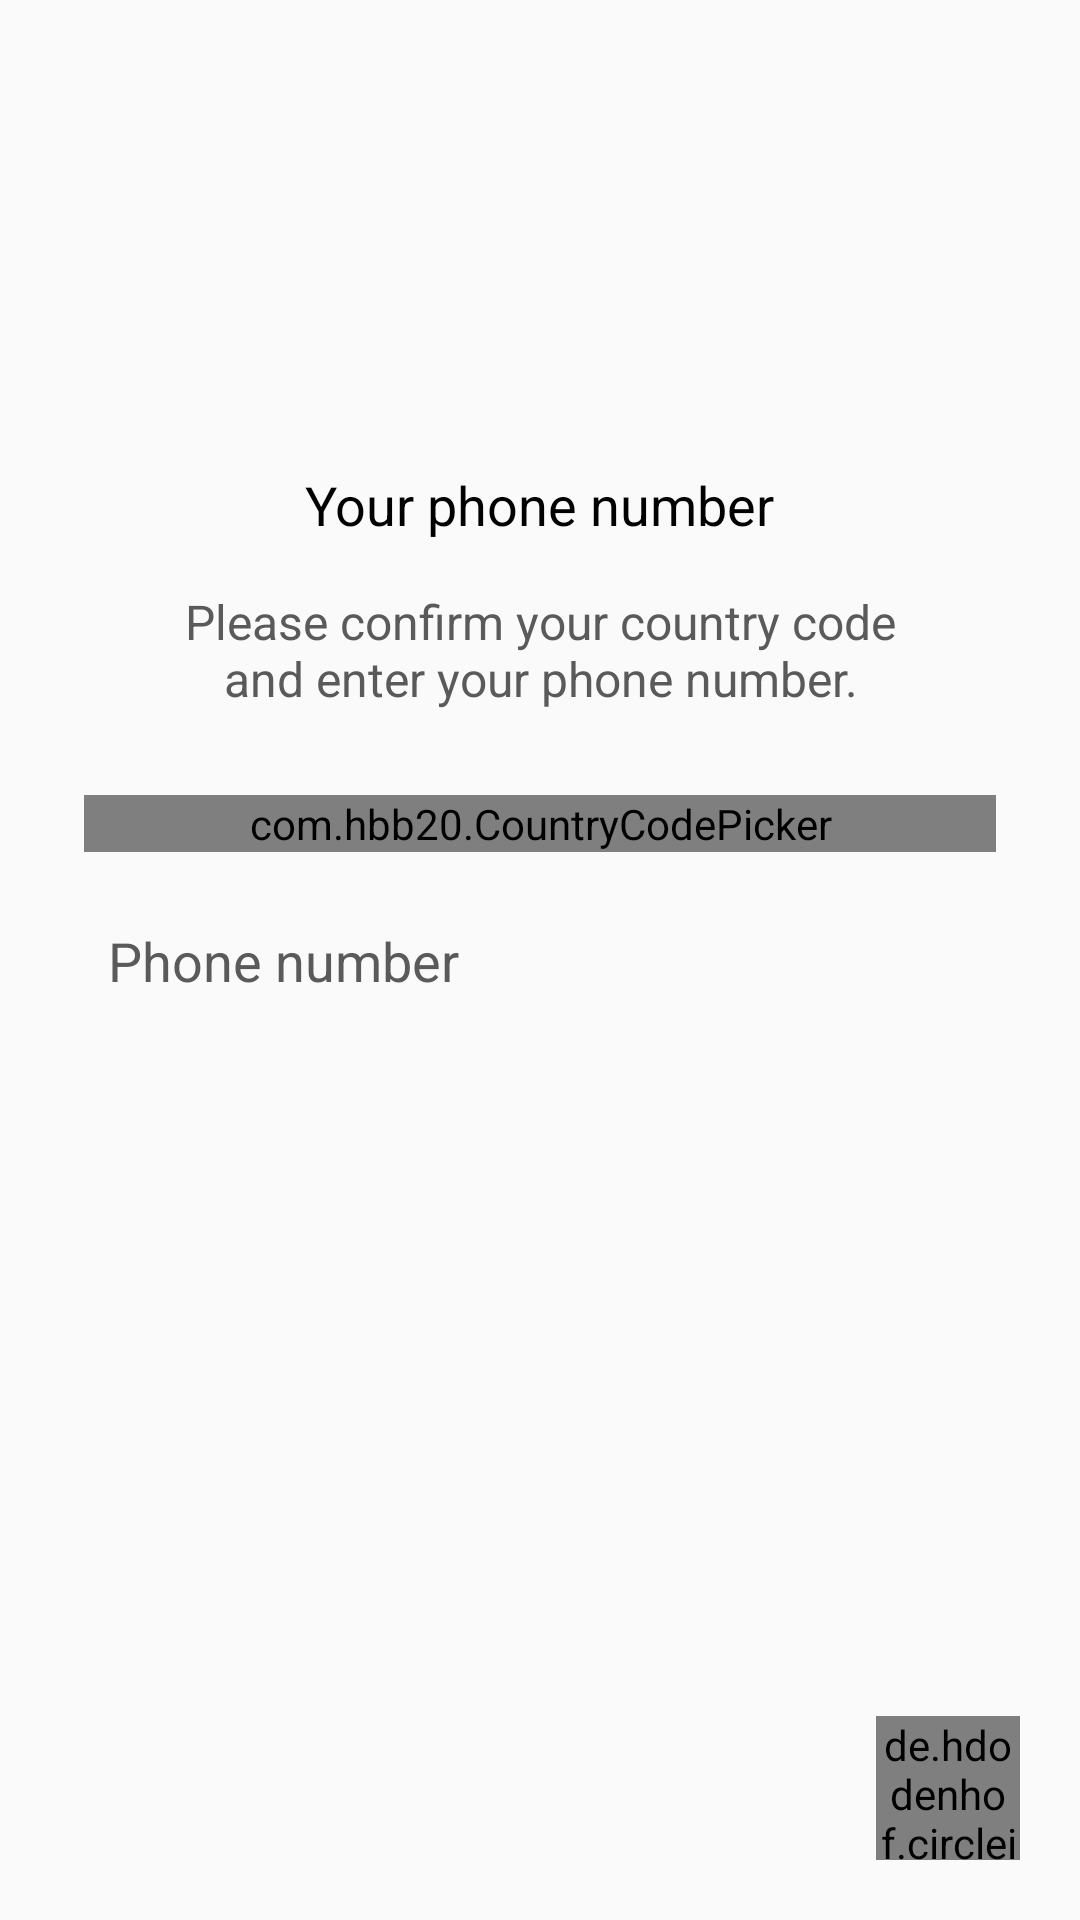

Write the Android layout XML for this screen, with the resource values it uses.
<!-- AndroidManifest.xml: application theme Theme.Messanger -->
<!-- res/layout/fragment_auth.xml -->
<?xml version="1.0" encoding="utf-8"?>
<androidx.constraintlayout.widget.ConstraintLayout xmlns:android="http://schemas.android.com/apk/res/android"
    xmlns:tools="http://schemas.android.com/tools"
    android:layout_width="match_parent"
    android:layout_height="match_parent"
    tools:context=".ui.auth.AuthFragment">

    <LinearLayout
        android:id="@+id/auth_container"
        android:layout_width="match_parent"
        android:layout_height="match_parent">

        <include
            android:id="@+id/in_auth"
            layout="@layout/include_auth" />
    </LinearLayout>

    <LinearLayout
        android:visibility="gone"
        android:id="@+id/accept_container"
        android:layout_width="match_parent"
        android:layout_height="match_parent">

        <include
            android:id="@+id/in_accept"
            layout="@layout/include_accept" />
    </LinearLayout>

    <LinearLayout
        android:visibility="gone"
        android:id="@+id/username_container"
        android:layout_width="match_parent"
        android:layout_height="match_parent">

        <include
            android:id="@+id/in_username"
            layout="@layout/include_username" />
    </LinearLayout>

</androidx.constraintlayout.widget.ConstraintLayout>
<!-- res/layout/include_auth.xml (included above) -->
<?xml version="1.0" encoding="utf-8"?>
<androidx.constraintlayout.widget.ConstraintLayout xmlns:android="http://schemas.android.com/apk/res/android"
    xmlns:app="http://schemas.android.com/apk/res-auto"
    xmlns:tools="http://schemas.android.com/tools"
    android:layout_width="match_parent"
    android:layout_height="match_parent"
    android:orientation="vertical">


    <TextView
        android:layout_width="wrap_content"
        android:layout_height="wrap_content"
        android:layout_marginBottom="16sp"
        android:text="@string/your_phone_number"
        android:textColor="@color/black"
        android:textSize="18sp"
        app:layout_constraintBottom_toTopOf="@id/tv_auth_desc"
        app:layout_constraintEnd_toEndOf="parent"
        app:layout_constraintStart_toStartOf="parent" />

    <TextView
        android:id="@+id/tv_auth_desc"
        android:layout_width="0dp"
        android:layout_height="wrap_content"
        android:layout_marginHorizontal="48dp"
        android:layout_marginBottom="28dp"
        android:gravity="center"
        android:text="@string/auth_desc"
        android:textColor="@color/gray_font"
        android:textSize="16sp"
        app:layout_constraintBottom_toTopOf="@id/ccp_country"
        app:layout_constraintEnd_toEndOf="parent"
        app:layout_constraintStart_toStartOf="parent" />

    <com.hbb20.CountryCodePicker
        android:id="@+id/ccp_country"
        android:layout_width="match_parent"
        android:layout_height="wrap_content"
        android:layout_marginHorizontal="28dp"
        android:layout_marginBottom="16sp"
        android:background="@drawable/bg_et"
        app:layout_constraintBottom_toTopOf="@id/et_phone_number" />

    <EditText
        android:id="@+id/et_phone_number"
        android:layout_width="match_parent"
        android:layout_height="wrap_content"
        android:layout_marginHorizontal="28dp"
        android:background="@drawable/bg_et"
        android:hint="@string/phone_number"
        android:importantForAutofill="no"
        android:inputType="number"
        android:padding="8dp"
        android:textColorHint="@color/gray_font"
        app:layout_constraintBottom_toBottomOf="parent"
        app:layout_constraintTop_toTopOf="parent"
        tools:ignore="TextFields" />

    <de.hdodenhof.circleimageview.CircleImageView
        android:id="@+id/civ_send_sms"
        android:layout_width="48dp"
        android:layout_height="48dp"
        android:layout_margin="20dp"
        android:src="@color/blue"
        app:layout_constraintBottom_toBottomOf="parent"
        app:layout_constraintEnd_toEndOf="parent" />


</androidx.constraintlayout.widget.ConstraintLayout>
<!-- res/layout/include_accept.xml (included above) -->
<?xml version="1.0" encoding="utf-8"?>
<androidx.constraintlayout.widget.ConstraintLayout xmlns:android="http://schemas.android.com/apk/res/android"
    xmlns:app="http://schemas.android.com/apk/res-auto"
    xmlns:tools="http://schemas.android.com/tools"
    android:layout_width="match_parent"
    android:layout_height="match_parent"
    tools:ignore="MissingDefaultResource">

    <ImageView
        android:layout_width="96dp"
        android:layout_height="96dp"
        android:layout_marginBottom="16dp"
        android:src="@drawable/ic_send_code"
        app:layout_constraintBottom_toTopOf="@id/tv_accept_title"
        app:layout_constraintEnd_toEndOf="parent"
        app:layout_constraintStart_toStartOf="parent" />

    <TextView
        android:id="@+id/tv_accept_title"
        android:layout_width="wrap_content"
        android:layout_height="wrap_content"
        android:layout_marginBottom="16sp"
        android:text="@string/enter_code"
        android:textColor="@color/black"
        android:textSize="18sp"
        app:layout_constraintBottom_toTopOf="@id/tv_accept_desc"
        app:layout_constraintEnd_toEndOf="parent"
        app:layout_constraintStart_toStartOf="parent" />

    <TextView
        android:id="@+id/tv_accept_desc"
        android:layout_width="0dp"
        android:layout_height="wrap_content"
        android:layout_marginHorizontal="48dp"
        android:layout_marginBottom="28dp"
        android:gravity="center"
        android:text="@string/accept_desc"
        android:textColor="@color/gray_font"
        android:textSize="16sp"
        app:layout_constraintBottom_toTopOf="@id/sms_code_view"
        app:layout_constraintEnd_toEndOf="parent"
        app:layout_constraintStart_toStartOf="parent" />

    <com.fraggjkee.smsconfirmationview.SmsConfirmationView
        android:id="@+id/sms_code_view"
        android:layout_width="wrap_content"
        android:layout_height="wrap_content"
        app:layout_constraintBottom_toBottomOf="parent"
        app:layout_constraintEnd_toEndOf="parent"
        app:layout_constraintStart_toStartOf="parent"
        app:layout_constraintTop_toTopOf="parent"
        app:scv_codeLength="6"
        app:scv_symbolBorderActiveColor="@color/blue"
        app:scv_symbolBorderColor="@color/gray" />

    <de.hdodenhof.circleimageview.CircleImageView
        android:id="@+id/civ_check_code"
        android:layout_width="48dp"
        android:layout_height="48dp"
        android:layout_margin="20dp"
        android:src="@color/blue"
        app:layout_constraintBottom_toBottomOf="parent"
        app:layout_constraintEnd_toEndOf="parent" />

</androidx.constraintlayout.widget.ConstraintLayout>
<!-- res/layout/include_username.xml (included above) -->
<?xml version="1.0" encoding="utf-8"?>
<androidx.constraintlayout.widget.ConstraintLayout xmlns:android="http://schemas.android.com/apk/res/android"
    xmlns:app="http://schemas.android.com/apk/res-auto"
    android:layout_width="match_parent"
    android:layout_height="match_parent">

    <de.hdodenhof.circleimageview.CircleImageView
        android:id="@+id/civ_avatar"
        android:layout_width="96dp"
        android:layout_height="96dp"
        android:layout_marginBottom="16dp"
        android:src="@color/blue"
        app:layout_constraintBottom_toTopOf="@id/tv_username_title"
        app:layout_constraintEnd_toEndOf="parent"
        app:layout_constraintStart_toStartOf="parent" />

    <TextView
        android:id="@+id/tv_username_title"
        android:layout_width="wrap_content"
        android:layout_height="wrap_content"
        android:layout_marginBottom="16sp"
        android:text="@string/profile_info"
        android:textColor="@color/black"
        android:textSize="18sp"
        app:layout_constraintBottom_toTopOf="@id/tv_username_desc"
        app:layout_constraintEnd_toEndOf="parent"
        app:layout_constraintStart_toStartOf="parent" />

    <TextView
        android:id="@+id/tv_username_desc"
        android:layout_width="0dp"
        android:layout_height="wrap_content"
        android:layout_marginHorizontal="48dp"
        android:layout_marginBottom="28dp"
        android:gravity="center"
        android:text="@string/username_desc"
        android:textColor="@color/gray_font"
        android:textSize="16sp"
        app:layout_constraintBottom_toTopOf="@id/et_first_name"
        app:layout_constraintEnd_toEndOf="parent"
        app:layout_constraintStart_toStartOf="parent" />

    <EditText
        android:id="@+id/et_first_name"
        android:layout_width="match_parent"
        android:layout_height="wrap_content"
        android:layout_marginHorizontal="28dp"
        android:layout_marginBottom="16sp"
        android:background="@drawable/bg_et"
        android:hint="@string/first_name_required"
        android:padding="8dp"
        android:textColorHint="@color/gray_font"
        app:layout_constraintBottom_toTopOf="@id/et_second_name" />

    <EditText
        android:id="@+id/et_second_name"
        android:layout_width="match_parent"
        android:layout_height="wrap_content"
        android:layout_marginHorizontal="28dp"
        android:background="@drawable/bg_et"
        android:hint="@string/second_name_optional"
        android:padding="8dp"
        android:textColorHint="@color/gray_font"
        app:layout_constraintBottom_toBottomOf="parent"
        app:layout_constraintTop_toTopOf="parent" />

    <de.hdodenhof.circleimageview.CircleImageView
        android:id="@+id/civ_save"
        android:layout_width="48dp"
        android:layout_height="48dp"
        android:layout_margin="20dp"
        android:src="@color/blue"
        app:layout_constraintBottom_toBottomOf="parent"
        app:layout_constraintEnd_toEndOf="parent" />
</androidx.constraintlayout.widget.ConstraintLayout>
<!-- resources referenced by this layout -->
<resources>
  <color name="black">#FF000000</color>
  <color name="blue">#5692DE</color>
  <color name="gray">#949494</color>
  <color name="gray_font">#5A5A5A</color>
  <!-- drawable ic_send_code: png bitmap (drawable, 1195 bytes) -->
  <string name="accept_desc">We`we sent an SMS with an activation code to your phone </string>
  <string name="auth_desc">Please confirm your country code and enter your phone number.</string>
  <string name="enter_code">Enter code</string>
  <string name="first_name_required">First name (required)</string>
  <string name="phone_number">Phone number</string>
  <string name="profile_info">Profile info</string>
  <string name="second_name_optional">Second name (optional)</string>
  <string name="username_desc">Enter your name and add a profile picture.</string>
  <string name="your_phone_number">Your phone number</string>
  <style name="Theme.Messanger" parent="Theme.MaterialComponents.DayNight.Bridge">
          
          <item name="colorPrimary">@color/purple_500</item>
          <item name="colorPrimaryVariant">@color/purple_700</item>
          <item name="colorOnPrimary">@color/white</item>
          
          <item name="colorSecondary">@color/teal_200</item>
          <item name="colorSecondaryVariant">@color/teal_700</item>
          <item name="colorOnSecondary">@color/black</item>
          
          <item name="android:statusBarColor" tools:targetApi="l">@color/blue</item>
          
      </style>
  <color name="purple_500">#FF6200EE</color>
  <color name="purple_700">#FF3700B3</color>
  <color name="white">#FFFFFFFF</color>
  <color name="teal_200">#FF03DAC5</color>
  <color name="teal_700">#FF018786</color>
</resources>
